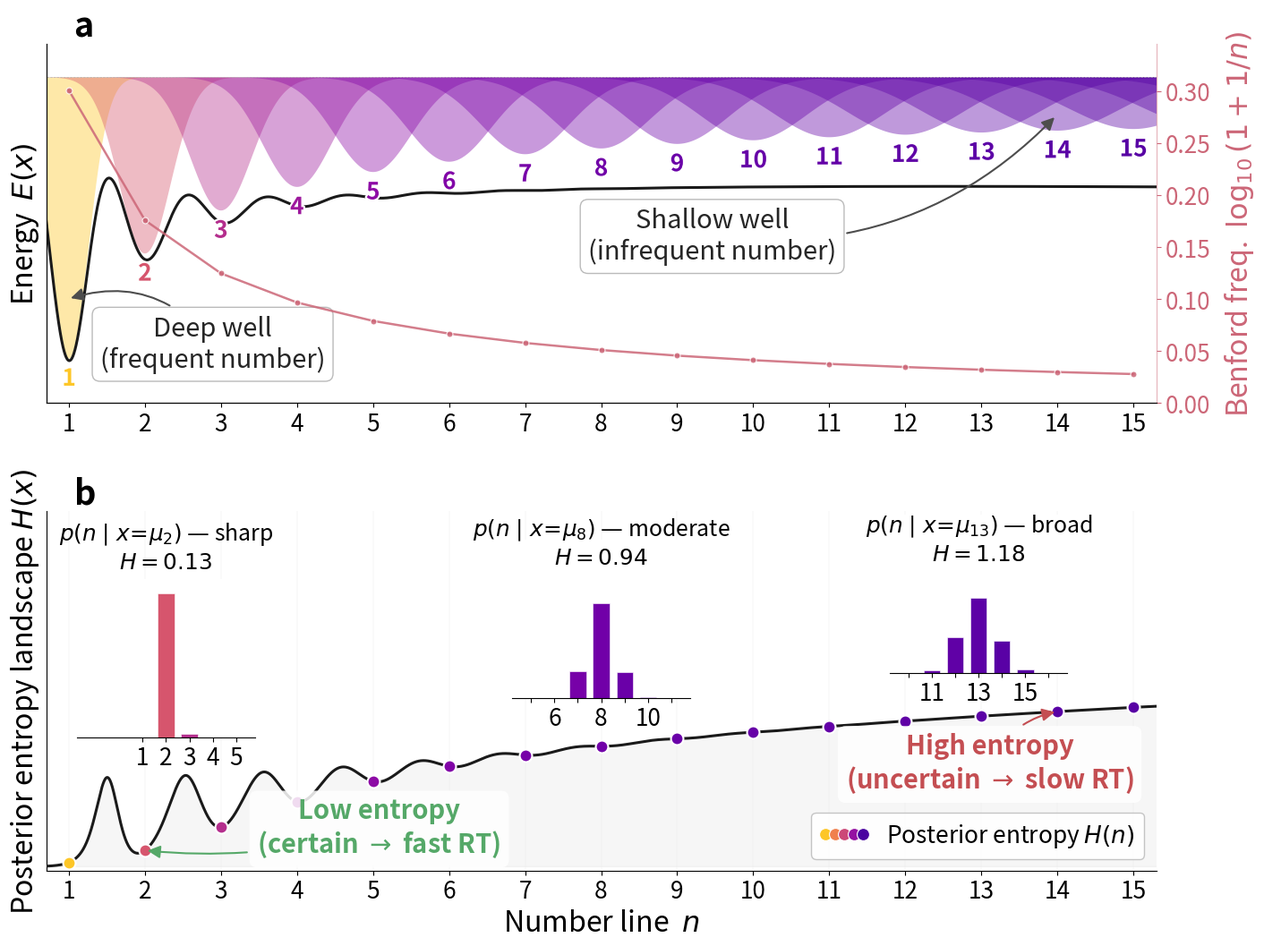

Python code for this plot: (Note: this script raises an exception after producing the figure.)
#!/usr/bin/env python
"""Conceptual figure: Gaussian attractor wells with entropy-based recognition.

Faithful representation of the model (well_type=gaussian, rt_mode=entropy):
  - Compressed number line: mu_n = n^rho
  - Benford well widths:    sigma_n = (sigma_c / log10(1+1/n))^beta
  - Normalized Gaussian wells: f_n(x) = -log(sigma_n) - (x-mu_n)^2 / (2 sigma_n^2)
  - Posterior with Benford prior: p(n|x) ~ freq_n * N(x; mu_n, sigma_n^2)
  - RT = t0 + c * H(posterior)
"""

from __future__ import annotations

from pathlib import Path

import numpy as np
import matplotlib.pyplot as plt
import matplotlib as mpl
import matplotlib.gridspec as gridspec
from matplotlib.colors import Normalize
from matplotlib.legend_handler import HandlerTuple
import matplotlib.patheffects as pe

# ── Project house style ───────────────────────────────────────────────
FONT_SCALE = 2.1

STYLE: dict = {
    "figure.dpi": 150,
    "savefig.dpi": 300,
    "savefig.bbox": "tight",
    "axes.titlesize": 13 * FONT_SCALE,
    "axes.labelsize": 11 * FONT_SCALE,
    "xtick.labelsize": 9 * FONT_SCALE,
    "ytick.labelsize": 9 * FONT_SCALE,
    "legend.fontsize": 9 * FONT_SCALE,
    "font.family": "sans-serif",
    "axes.spines.top": False,
    "axes.spines.right": False,
    "axes.grid": False,
}

PALETTE = [
    "#4C72B0", "#DD8452", "#55A868", "#C44E52",
    "#8172B3", "#937860", "#DA8BC3", "#8C8C8C",
    "#CCB974", "#64B5CD",
]

mpl.rcParams.update(STYLE)

# ── Model parameters (gaussian wells, entropy RT) ─────────────────────
RHO = 1              # number-line compression (1 = linear, <1 = compressed)
SIGMA_C = 0.02       # base well-width scale
BETA = 0.5           # frequency → width exponent (fixed in config)

N_DISPLAY = 15       # visible range (matches Piantadosi n_true_max)
N_SUPPORT = 18       # wells included in computation (padding beyond display)

# ── Annotation positions — all (x, y) in axes-fraction coords ────────
DEEP_WELL_POS    = (0.15, 0.10)    # Panel A, text box
DEEP_WELL_ARROW  = (0.02, 0.29)    # Panel A, arrow tip  (≈ Benford 0.1)
SHALLOW_WELL_POS = (0.60, 0.40)    # Panel A, text box
SHALLOW_WELL_ARROW = (0.91, 0.8)  # Panel A, arrow tip
LOW_ENTROPY_POS  = (0.30, 0.05)    # Panel B, text box
HIGH_ENTROPY_POS = (0.85, 0.23)    # Panel B, text box

PANEL_B_HEADROOM = 2.2            # ylim = H_max * this (>1 gives room for insets)

# ── Derived quantities ────────────────────────────────────────────────
integers = np.arange(1, N_SUPPORT + 1, dtype=float)
integers_display = integers[:N_DISPLAY].astype(int)

mu = integers ** RHO
mu_display = mu[:N_DISPLAY]

# Benford frequency: freq_n = log10(1 + 1/n)
benford_freq = np.log10(1.0 + 1.0 / integers)
benford_freq_norm = benford_freq / benford_freq.max()
log_freq = np.log(benford_freq)

# Well widths: sigma_n = (sigma_c / freq_n)^beta
sigma = (SIGMA_C / benford_freq) ** BETA

# Continuous x-axis
X_PAD = 0.3
x = np.linspace(mu[0] - X_PAD - 0.3, mu[-1] + 0.5, 6000)
XLIM = (mu[0] - X_PAD, mu[N_DISPLAY - 1] + X_PAD)

# ── Visual wells (for Panel A illustration) ───────────────────────────
DEPTH_MIN, DEPTH_MAX = 0.10, 1.0
visual_depth = DEPTH_MIN + (DEPTH_MAX - DEPTH_MIN) * benford_freq_norm

wells_viz = np.zeros((N_SUPPORT, len(x)))
for i in range(N_SUPPORT):
    wells_viz[i] = -visual_depth[i] * np.exp(
        -0.5 * ((x - mu[i]) / sigma[i]) ** 2
    )

E_total = wells_viz.sum(axis=0)

# ── Posterior entropy (exact model equations) ─────────────────────────
log_post = np.zeros((len(x), N_SUPPORT))
for i in range(N_SUPPORT):
    log_post[:, i] = (
        log_freq[i]
        - np.log(sigma[i])
        - 0.5 * ((x - mu[i]) / sigma[i]) ** 2
    )

log_post -= log_post.max(axis=1, keepdims=True)
posterior = np.exp(log_post)
posterior /= posterior.sum(axis=1, keepdims=True)

entropy = -np.sum(posterior * np.log(posterior + 1e-12), axis=1)
H_at_int = np.array(
    [entropy[np.argmin(np.abs(x - m))] for m in mu_display]
)

# ── Colourmap ─────────────────────────────────────────────────────────
cmap_wells = mpl.colormaps["plasma"]
norm_c = Normalize(vmin=-0.10, vmax=1.15)


def well_color(i: int) -> tuple:
    return cmap_wells(norm_c(benford_freq_norm[i]))


# ── Figure layout ────────────────────────────────────────────────────
fig = plt.figure(figsize=(16, 12))
gs = gridspec.GridSpec(2, 1, height_ratios=[1, 1], hspace=0.30)

ax_land = fig.add_subplot(gs[0])
ax_ent = fig.add_subplot(gs[1])

# ──────────────────────────────────────────────────────────────────────
#  Panel A — Energy landscape
# ──────────────────────────────────────────────────────────────────────
for i in range(N_SUPPORT):
    ax_land.fill_between(
        x, 0, wells_viz[i], alpha=0.40, color=well_color(i), lw=0,
    )

ax_land.plot(x, E_total, color="0.10", lw=2.2, zorder=4)
ax_land.axhline(0, color="0.70", lw=0.5, ls="--", zorder=1)

for i in range(N_DISPLAY):
    ax_land.text(
        mu[i], -visual_depth[i] - 0.03, str(int(integers[i])),
        ha="center", va="top",
        fontsize=9 * FONT_SCALE, fontweight="bold",
        color=well_color(i),
        path_effects=[pe.withStroke(linewidth=3, foreground="white")],
        zorder=5,
    )

ax_land.annotate(
    "Deep well\n(frequent number)",
    xy=DEEP_WELL_ARROW, xycoords="axes fraction",
    xytext=DEEP_WELL_POS, textcoords="axes fraction",
    fontsize=10 * FONT_SCALE, color="0.15", ha="center",
    arrowprops=dict(arrowstyle="-|>", color="0.30", lw=1.5,
                    connectionstyle="arc3,rad=0.35"),
    zorder=6,
    bbox=dict(boxstyle="round,pad=0.3", fc="white", ec="0.7", alpha=0.9),
)
ax_land.annotate(
    "Shallow well\n(infrequent number)",
    xy=SHALLOW_WELL_ARROW, xycoords="axes fraction",
    xytext=SHALLOW_WELL_POS, textcoords="axes fraction",
    fontsize=10 * FONT_SCALE, color="0.15", ha="center",
    arrowprops=dict(arrowstyle="-|>", color="0.30", lw=1.5,
                    connectionstyle="arc3,rad=0.25"),
    zorder=6,
    bbox=dict(boxstyle="round,pad=0.3", fc="white", ec="0.7", alpha=0.9),
)

ax_land.set_xlim(*XLIM)
ax_land.set_ylim(min(E_total) * 1.15, 0.12)
ax_land.set_ylabel("Energy  $E(x)$")

ax_land.set_title("a", fontweight="bold", loc="left", x=0.025)
ax_land.set_xticks(mu_display)
ax_land.set_xticklabels([str(n) for n in integers_display])
ax_land.set_yticks([])

# ── Secondary y-axis: Benford frequency ───────────────────────────────
FREQ_COLOR = "#CC6677"
ax_fq = ax_land.twinx()
ax_fq.plot(
    mu_display, benford_freq[:N_DISPLAY], "-o",
    color=FREQ_COLOR, ms=5, lw=1.8, alpha=0.85,
    markeredgecolor="white", markeredgewidth=0.8,
    zorder=7,
)
ax_fq.set_ylabel(
    r"Benford freq.  $\log_{10}(1 + 1/n)$",
    color=FREQ_COLOR, labelpad=10,
)
ax_fq.tick_params(axis="y", colors=FREQ_COLOR)
ax_fq.set_ylim(0, benford_freq[0] * 1.15)
ax_fq.spines["right"].set_visible(True)
ax_fq.spines["right"].set_color(FREQ_COLOR)
ax_fq.spines["right"].set_alpha(0.5)

# ──────────────────────────────────────────────────────────────────────
#  Panel B — Posterior entropy landscape
# ──────────────────────────────────────────────────────────────────────

ax_ent.fill_between(x, 0, entropy, alpha=0.07, color="0.5", zorder=0)
ax_ent.plot(x, entropy, color="0.10", lw=2.2, zorder=3)

for i in range(N_DISPLAY):
    ax_ent.axvline(mu[i], color="0.92", lw=0.3, zorder=0)

for i in range(N_DISPLAY):
    ax_ent.plot(
        mu[i], H_at_int[i], "o",
        color=well_color(i), ms=10, zorder=6,
        markeredgecolor="white", markeredgewidth=1.5,
    )

# Annotations
ax_ent.annotate(
    "Low entropy\n(certain $\\rightarrow$ fast RT)",
    xy=(mu[1], H_at_int[1]),
    xytext=LOW_ENTROPY_POS,
    textcoords="axes fraction",
    fontsize=10 * FONT_SCALE, color=PALETTE[2], ha="center", fontweight="bold",
    arrowprops=dict(arrowstyle="-|>", color=PALETTE[2], lw=1.5,
                    connectionstyle="arc3,rad=-0.1"),
    zorder=9,
    bbox=dict(boxstyle="round,pad=0.3", fc="white", ec="none", alpha=0.85),
)
ax_ent.annotate(
    "High entropy\n(uncertain $\\rightarrow$ slow RT)",
    xy=(mu[13], H_at_int[13]),
    xytext=HIGH_ENTROPY_POS,
    textcoords="axes fraction",
    fontsize=10 * FONT_SCALE, color=PALETTE[3], ha="center", fontweight="bold",
    arrowprops=dict(arrowstyle="-|>", color=PALETTE[3], lw=1.5,
                    connectionstyle="arc3,rad=-0.25"),
    zorder=9,
    bbox=dict(boxstyle="round,pad=0.3", fc="white", ec="none", alpha=0.85),
)

# ── Inset: example posterior distributions ────────────────────────────
INSET_HALF = 3
INSET_PAD = 0.8

inset_ns = [2, 8, 13]
inset_labels = ["sharp", "moderate", "broad"]
inset_bounds = [
    [0.028, 0.37, 0.16, 0.44],
    [0.42, 0.48, 0.16, 0.44],
    [0.76, 0.55, 0.16, 0.44],
]
inset_title_y = [1.02, 0.8, 0.66]  # y position (1.0 = top edge; <1 = inside)

# Shared ylim so bar heights are comparable across insets
global_max_p = 0.0
for n_pos in inset_ns:
    idx = np.argmin(np.abs(x - mu[n_pos - 1]))
    lo, hi = n_pos - INSET_HALF, n_pos + INSET_HALF
    m = (integers >= lo) & (integers <= hi)
    global_max_p = max(global_max_p, posterior[idx, m].max())
INSET_YLIM = global_max_p * 1.10

for n_pos, lbl, bounds, ty in zip(
    inset_ns, inset_labels, inset_bounds, inset_title_y,
):
    ins = ax_ent.inset_axes(bounds)
    ins.set_facecolor("white")

    i_pos = n_pos - 1
    x_idx = np.argmin(np.abs(x - mu[i_pos]))
    post_n = posterior[x_idx, :]

    lo_n = n_pos - INSET_HALF
    hi_n = n_pos + INSET_HALF
    mask = (integers >= lo_n) & (integers <= hi_n)
    ns_show = integers[mask].astype(int)
    ps_show = post_n[mask]
    colors_show = [well_color(j) for j in np.where(mask)[0]]

    ins.bar(
        ns_show, ps_show, color=colors_show,
        edgecolor="white", linewidth=0.4, width=0.7,
    )
    ins.set_xlim(lo_n - INSET_PAD, hi_n + INSET_PAD)
    ins.set_ylim(0, INSET_YLIM)
    ins.set_xticks(ns_show)
    if n_pos == 2:
        xtick_lbls = [str(int(n)) for n in ns_show]
    elif n_pos == 8:
        xtick_lbls = [str(int(n)) if int(n) in (6, 8, 10) else "" for n in ns_show]
    else:
        xtick_lbls = [str(int(n)) if int(n) in (11, 13, 15) else "" for n in ns_show]
    ins.set_xticklabels(xtick_lbls, fontsize=9 * FONT_SCALE)
    ins.set_yticks([])
    ins.set_title(
        f"$p(n \\mid x\\!=\\!\\mu_{{{n_pos}}})$ — {lbl}\n"
        f"$H = {H_at_int[i_pos]:.2f}$",
        fontsize=8.5 * FONT_SCALE, y=ty,
    )
    for sp in ("top", "right", "left"):
        ins.spines[sp].set_visible(False)

# ── Gradient legend ───────────────────────────────────────────────────
gradient_vals = np.linspace(1.0, 0.05, 5)
legend_dots = []
for v in gradient_vals:
    d, = ax_ent.plot(
        [], [], "o", color=cmap_wells(norm_c(v)), ms=10,
        markeredgecolor="white", markeredgewidth=0.8,
    )
    legend_dots.append(d)

ax_ent.legend(
    [tuple(legend_dots)], [r"Posterior entropy $H(n)$"],
    handler_map={tuple: HandlerTuple(ndivide=None, pad=0.0)},
    loc="lower right", framealpha=0.9, edgecolor="0.75",
    handletextpad=0.8,
)

H_max = entropy[np.isfinite(entropy)].max()
ax_ent.set_xlim(*XLIM)
ax_ent.set_ylim(-0.03, H_max * PANEL_B_HEADROOM)

if RHO == 1:
    ax_ent.set_xlabel("Number line  $n$")
else:
    ax_ent.set_xlabel(
        r"Compressed number line  $\mu_n = n^{\rho}$"
        f"  ($\\rho = {RHO}$)",
    )

ax_ent.set_ylabel("Posterior entropy landscape $H(x)$")
ax_ent.set_title("b", fontweight="bold", loc="left", x=0.025)
ax_ent.set_xticks(mu_display)
ax_ent.set_xticklabels([str(n) for n in integers_display])
ax_ent.set_yticks([])

# ── Save ──────────────────────────────────────────────────────────────
out_dir = Path(__file__).resolve().parent.parent / "output" / "piantadosi_fit"
out_dir.mkdir(parents=True, exist_ok=True)
out_stem = out_dir / "conceptual_attractor_wells"
fig.savefig(out_stem.with_suffix(".png"))
fig.savefig(out_stem.with_suffix(".pdf"))
print(f"Saved to {out_stem}.{{png,pdf}}")
plt.close(fig)
